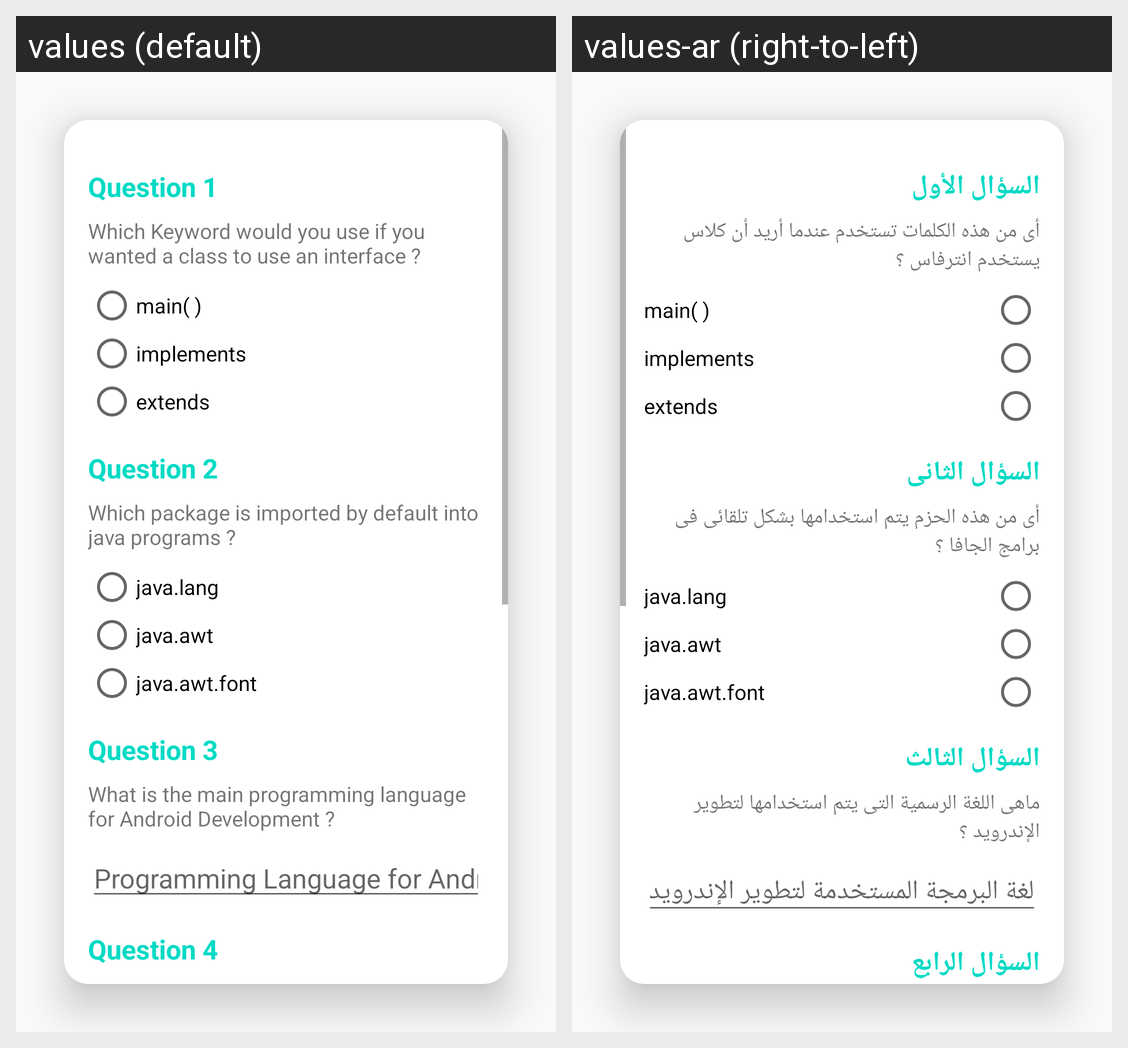

Translations of the strings shown on this Android screen, per locale in the grid:
Android screen res/layout/activity_main.xml rendered under 2 locales, left to right: values (default), values-ar (right-to-left). Device: Nexus 5 (rendered at 1080×1920; each locale shown at half size, 540×960, under a caption strip naming it); theme AppTheme.
Strings drawn on this screen, with the default value and each locale's value (text and hints the layout hard-codes, and strings that could not be matched under every locale, appear in the picture but are not listed):

question_1_title
  values: Question 1
  values-ar: السؤال الأول

question1
  values: Which Keyword would you use if you wanted a class to use an interface ?
  values-ar: أى من هذه الكلمات تستخدم عندما أريد أن كلاس يستخدم انترفاس ؟

answer_main
  values: main( )
  values-ar: main( )

answer_implements
  values: implements
  values-ar: implements

answer_extends
  values: extends
  values-ar: extends

question_2_title
  values: Question 2
  values-ar: السؤال الثانى

question2
  values: Which package is imported by default into java programs ?
  values-ar: أى من هذه الحزم يتم استخدامها بشكل تلقائى فى برامج الجافا ؟

answer_java_lang
  values: java.lang
  values-ar: java.lang

answer_java_awt
  values: java.awt
  values-ar: java.awt

answer_java_awt_font
  values: java.awt.font
  values-ar: java.awt.font

question_3_title
  values: Question 3
  values-ar: السؤال الثالث

question3
  values: What is the main programming language for Android Development ?
  values-ar: ماهى اللغة الرسمية التى يتم استخدامها لتطوير الإندرويد ؟

hint_programming_language_for_android
  values: Programming Language for Android
  values-ar: لغة البرمجة المستخدمة لتطوير الإندرويد

question_4_title
  values: Question 4
  values-ar: السؤال الرابع
